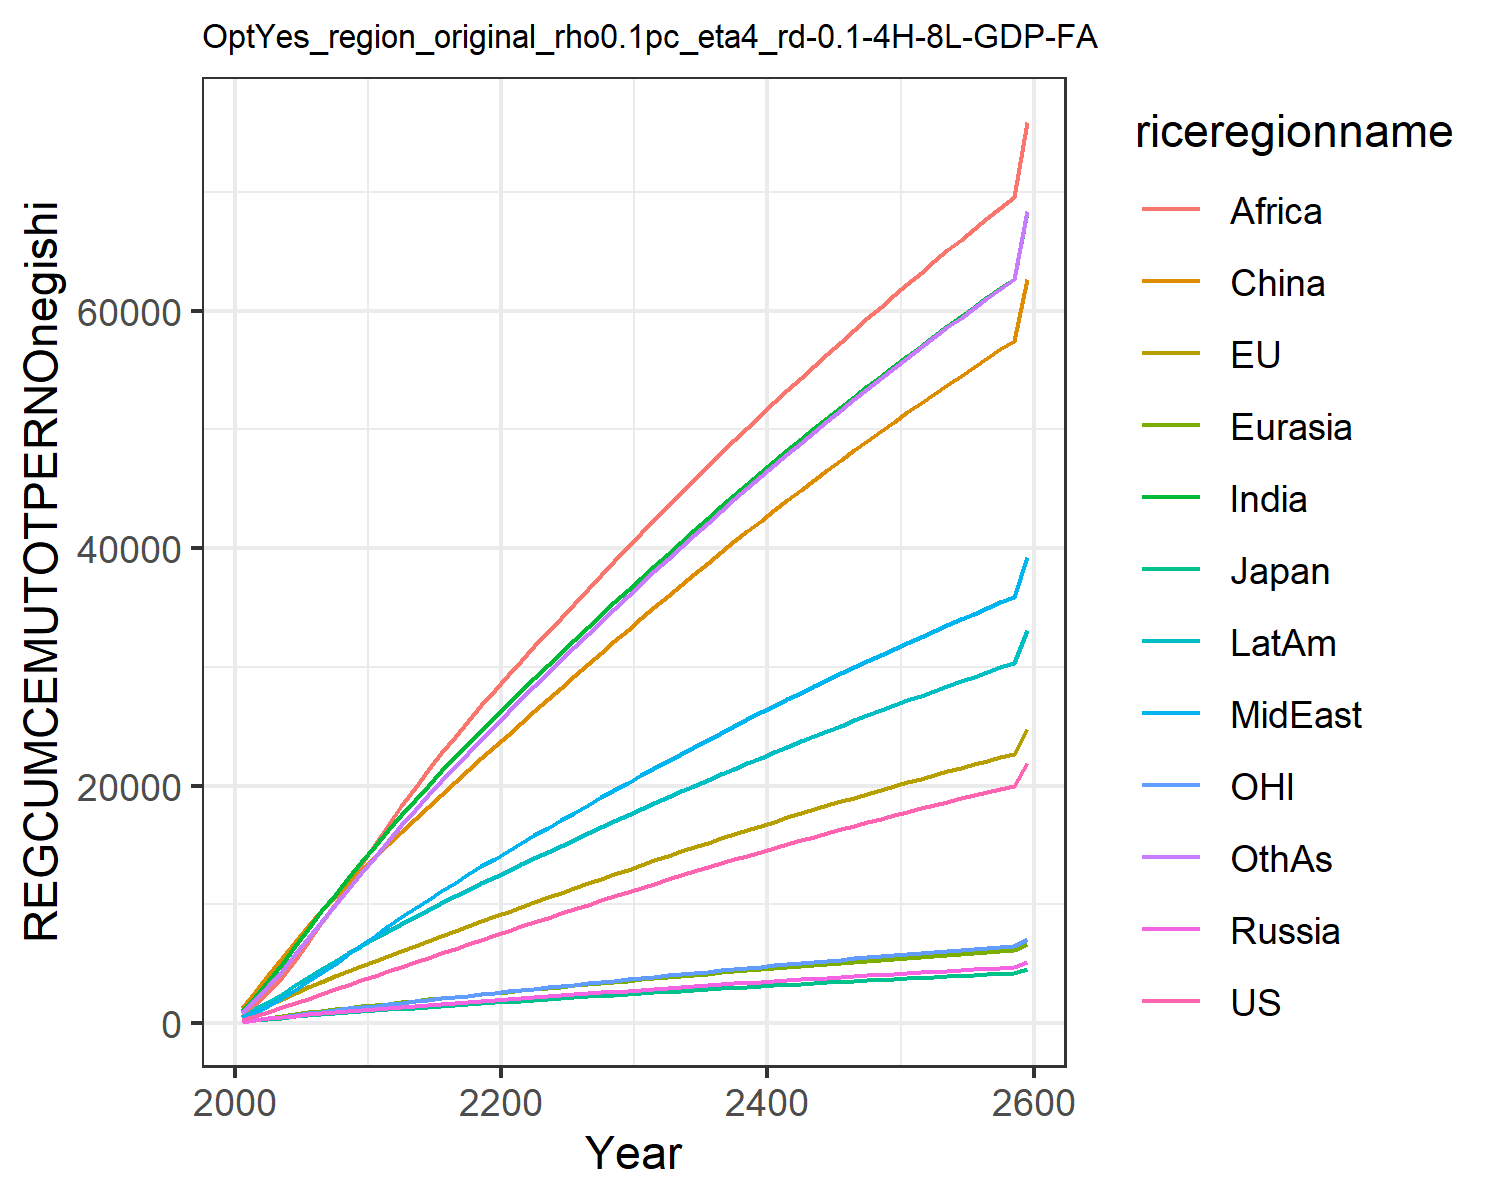

Data behind this chart, as committed beside it:
296.8401209529544, 490.0646862288754, 127.77048462488538, 143.09583449578062, 155.22240813946956, 1280.4457131536149, 999.3797002776091, 412.20355720588515, 612.8435438471143, 554.6269645820946, 129.16657037191177, 904.2145478833113
619.5, 996.8, 252.6, 279.7, 311, 2653, 2218, 906.3, 1496, 1165, 266.7, 1958
964.3, 1510, 371.3, 409.4, 467, 4068, 3569, 1477, 2592, 1820, 410.3, 3143
1326, 2024, 482, 531, 620.1, 5479, 5002, 2114, 3871, 2504, 557.1, 4430
1700, 2532, 583.8, 645.4, 768.9, 6854, 6483, 2804, 5312, 3200, 703.7, 5790
2079, 3028, 678.9, 753.2, 912, 8172, 7962, 3524, 6844, 3889, 847, 7174
2460, 3507, 769.3, 854.8, 1049, 9434, 9411, 4263, 8414, 4565, 985.2, 8555
2842, 3970, 855.3, 950.7, 1180, 10643, 10833, 5020, 10024, 5228, 1119, 9932
3225, 4418, 937.1, 1041, 1306, 11800, 12227, 5795, 11675, 5878, 1247, 11305
3609, 4851, 1015, 1126, 1427, 12909, 13593, 6590, 13366, 6516, 1372, 12676
3994, 5275, 1091, 1209, 1544, 13989, 14932, 7387, 15052, 7142, 1493, 14030
4378, 5698, 1166, 1292, 1660, 15061, 16243, 8168, 16686, 7757, 1614, 15358
4760, 6117, 1241, 1374, 1775, 16123, 17526, 8932, 18268, 8362, 1735, 16658
5142, 6535, 1316, 1456, 1889, 17176, 18783, 9682, 19802, 8956, 1855, 17933
5523, 6950, 1390, 1539, 2002, 18221, 20013, 10416, 21288, 9540, 1974, 19182
5902, 7363, 1464, 1621, 2113, 19257, 21217, 11135, 22728, 10114, 2093, 20405
6281, 7773, 1537, 1703, 2224, 20284, 22397, 11840, 24123, 10678, 2212, 21604
6658, 8181, 1611, 1785, 2333, 21303, 23551, 12531, 25475, 11233, 2329, 22779
7034, 8587, 1683, 1867, 2442, 22314, 24682, 13207, 26784, 11778, 2447, 23930
7410, 8991, 1756, 1948, 2549, 23315, 25789, 13870, 28054, 12313, 2563, 25058
7783, 9392, 1828, 2030, 2655, 24311, 26881, 14525, 29293, 12843, 2679, 26172
8155, 9793, 1900, 2111, 2761, 25304, 27968, 15176, 30515, 13371, 2795, 27280
8525, 10191, 1971, 2192, 2867, 26294, 29050, 15823, 31731, 13897, 2910, 28382
8893, 10589, 2043, 2272, 2972, 27281, 30126, 16467, 32940, 14420, 3025, 29479
9259, 10984, 2114, 2352, 3076, 28264, 31197, 17108, 34144, 14942, 3139, 30570
9624, 11379, 2184, 2432, 3180, 29244, 32263, 17745, 35342, 15461, 3253, 31656
9986, 11772, 2255, 2511, 3284, 30221, 33323, 18378, 36534, 15978, 3366, 32736
10346, 12163, 2325, 2590, 3387, 31195, 34378, 19009, 37720, 16493, 3479, 33811
10705, 12553, 2395, 2669, 3489, 32166, 35428, 19636, 38900, 17007, 3592, 34881
11062, 12942, 2465, 2747, 3592, 33134, 36473, 20259, 40074, 17518, 3704, 35944
11416, 13327, 2534, 2825, 3693, 34096, 37510, 20878, 41240, 18025, 3815, 37000
11766, 13709, 2603, 2902, 3793, 35048, 38536, 21491, 42394, 18528, 3925, 38046
12113, 14088, 2670, 2978, 3893, 35990, 39552, 22097, 43537, 19025, 4034, 39081
12457, 14462, 2738, 3053, 3991, 36923, 40559, 22698, 44668, 19518, 4142, 40106
12797, 14833, 2804, 3128, 4088, 37847, 41555, 23293, 45788, 20005, 4249, 41120
13133, 15200, 2870, 3202, 4185, 38762, 42541, 23881, 46897, 20488, 4355, 42125
13467, 15563, 2935, 3275, 4280, 39667, 43518, 24464, 47995, 20966, 4460, 43119
13797, 15923, 3000, 3347, 4375, 40564, 44485, 25041, 49081, 21439, 4564, 44104
14124, 16279, 3064, 3419, 4468, 41451, 45442, 25612, 50158, 21908, 4666, 45079
14447, 16632, 3127, 3490, 4561, 42330, 46389, 26178, 51223, 22371, 4768, 46044
14767, 16981, 3189, 3560, 4653, 43200, 47328, 26738, 52278, 22831, 4869, 46999
15085, 17327, 3251, 3630, 4743, 44061, 48257, 27292, 53322, 23285, 4968, 47945
15399, 17669, 3313, 3699, 4833, 44914, 49176, 27841, 54356, 23735, 5067, 48882
15709, 18008, 3374, 3767, 4922, 45758, 50087, 28385, 55380, 24181, 5165, 49809
16017, 18344, 3434, 3835, 5010, 46594, 50988, 28923, 56393, 24622, 5262, 50727
16322, 18676, 3493, 3902, 5098, 47422, 51881, 29455, 57396, 25059, 5357, 51636
16624, 19005, 3552, 3968, 5184, 48241, 52764, 29983, 58390, 25492, 5452, 52536
16922, 19330, 3611, 4033, 5270, 49053, 53639, 30505, 59373, 25920, 5546, 53427
17218, 19652, 3669, 4098, 5354, 49856, 54505, 31022, 60347, 26344, 5639, 54309
17511, 19972, 3726, 4162, 5438, 50651, 55363, 31534, 61311, 26764, 5731, 55182
17801, 20288, 3782, 4226, 5521, 51438, 56212, 32040, 62266, 27179, 5822, 56047
18087, 20600, 3839, 4289, 5603, 52218, 57052, 32542, 63211, 27590, 5912, 56903
18372, 20910, 3894, 4351, 5685, 52989, 57885, 33039, 64146, 27998, 6002, 57750
18653, 21217, 3949, 4413, 5765, 53753, 58709, 33530, 65073, 28401, 6090, 58590
18931, 21520, 4004, 4474, 5845, 54510, 59524, 34017, 65990, 28800, 6178, 59420
19207, 21821, 4057, 4535, 5924, 55259, 60332, 34499, 66898, 29196, 6264, 60243
19480, 22118, 4111, 4595, 6002, 56000, 61131, 34976, 67797, 29587, 6350, 61057
19750, 22413, 4164, 4654, 6079, 56734, 61923, 35449, 68687, 29974, 6435, 61863
20018, 22705, 4216, 4713, 6156, 57461, 62707, 35917, 69568, 30358, 6519, 62661
21933, 24792, 4590, 5133, 6704, 62663, 68316, 39265, 75874, 33104, 7121, 68374
